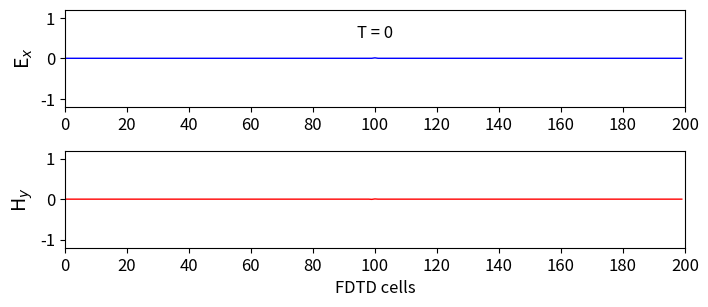
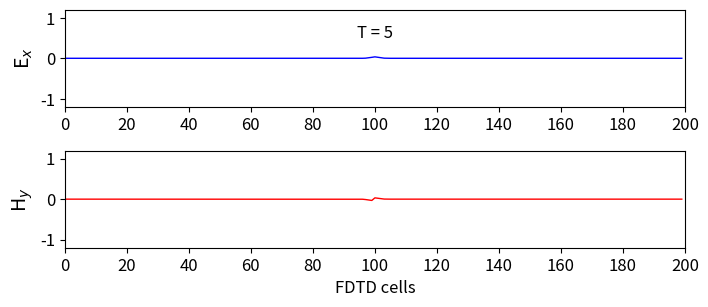
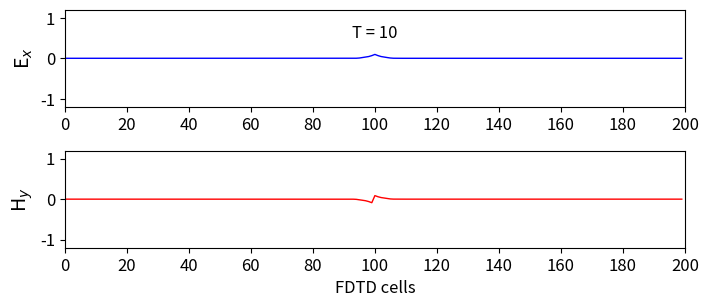
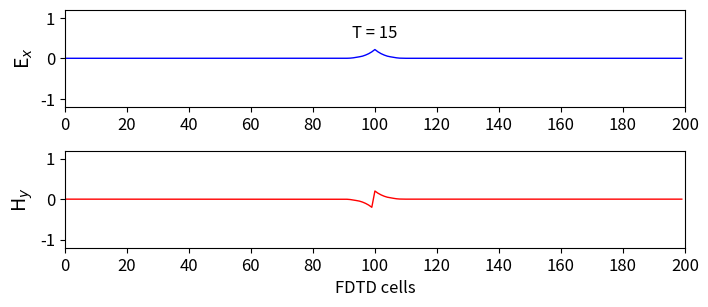
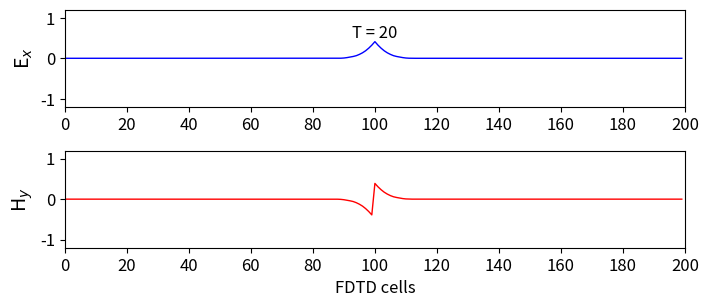
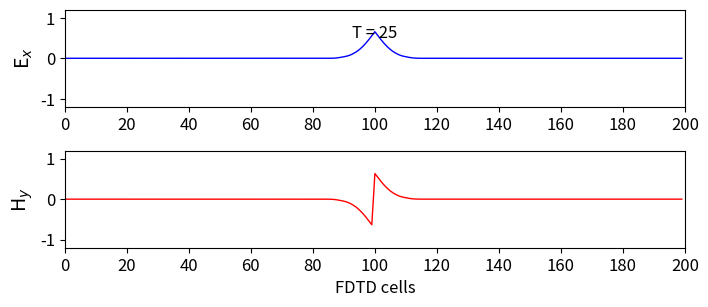
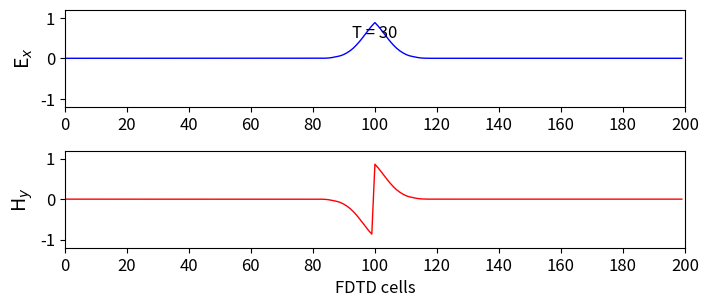
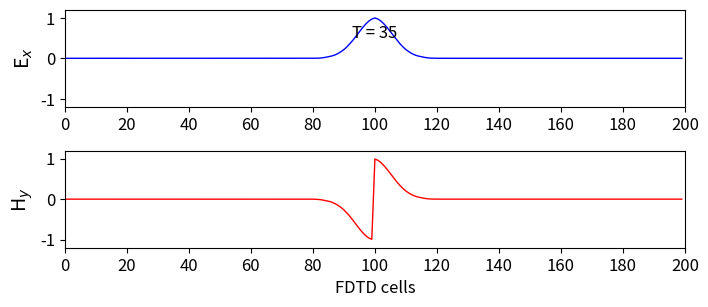
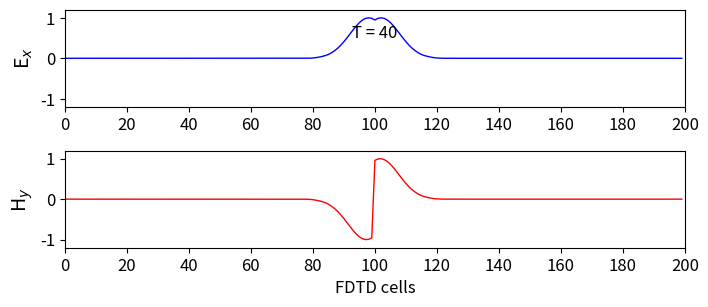
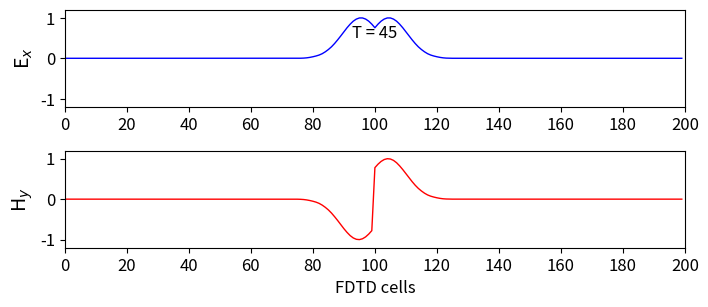
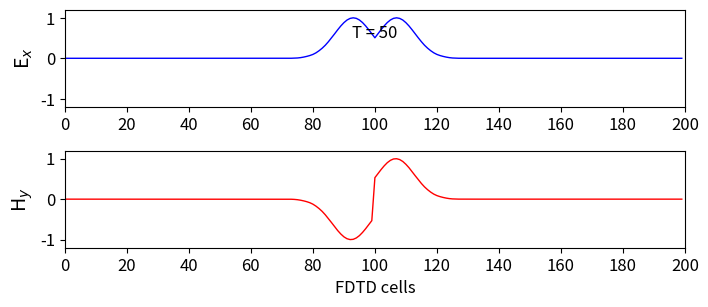
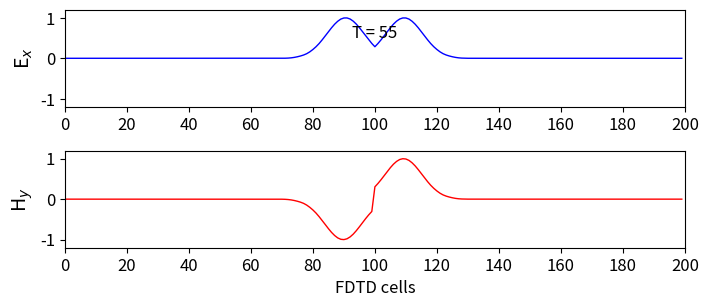
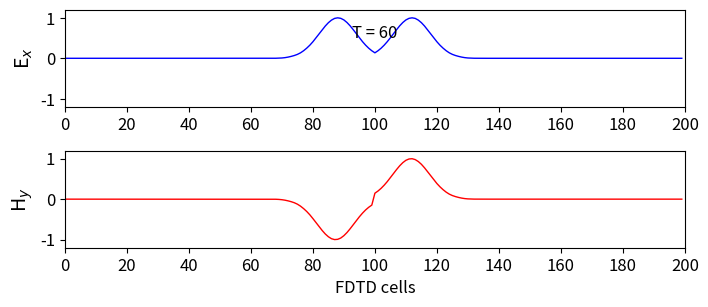
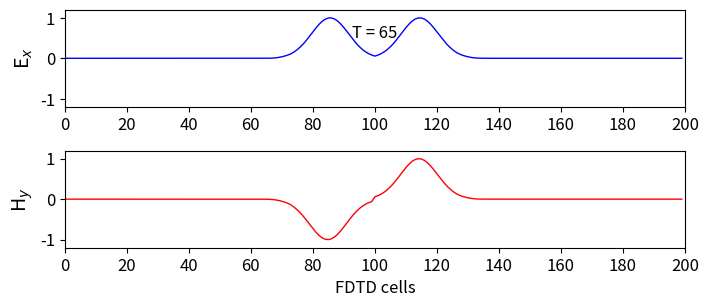
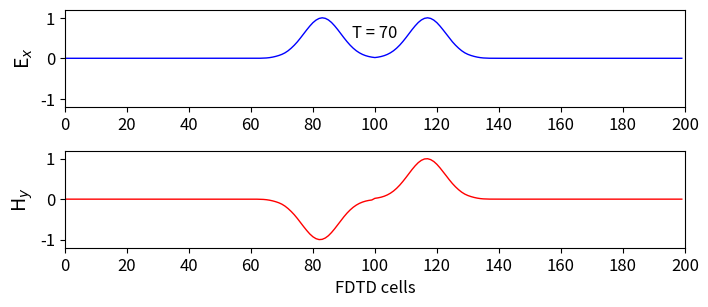
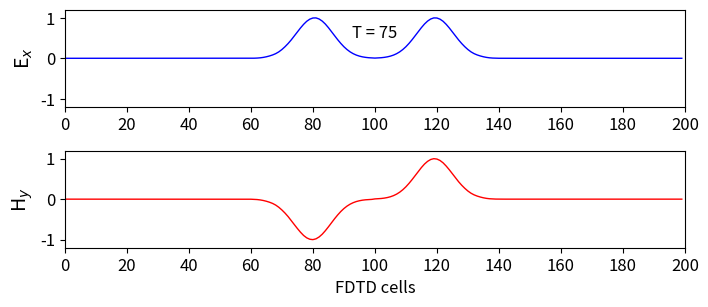

Python code for these plots, in order:
# FDTD-1D with single E-field source
# Faris Abualnaja
# 2024-07-26

# Imports
import numpy as np
import matplotlib.pyplot as plt
from matplotlib.animation import PillowWriter

# Define Constants

# Size of simulation domain in space and time
k_max       = 200              # 200 cells
n_max       = 400              # 400 time stamps
k_source    = int(k_max/2)     # Location of source in space (half way)

# Constants
mu_0    = 1.25663706e-6         # Permeability of free space (magnetic constant)
eps_0   = 8.85418782e-12        # Permitivitty of free space (electric constant)
c_0     = 1/np.sqrt(mu_0*eps_0) # Speed of light in a vacuum (2.99792458e8)

# Define our electric and magnetic fields (wave propagates in y-direction)
Ex = np.zeros(k_max) # Electric field propagating in the x-direction
Hz = np.zeros(k_max) # Magnetic field propagating in the z-direction

# Electric and magnetic field source
def Source_Function(t):
    # Source parameters: t is an integer, the time step
    spread  = 12       # Width (300 time steps) of Gaussian pulse
    t_0     = spread*3 # Delay (offset of Gaussian pulse)

    # Function returns a Gaussian pulse
    return np.exp(-0.5 * ((t_0 - t) / spread) ** 2)

# Setting up figure
fig = plt.figure(figsize=(8,3.5))

# Setting up animation
metadata    = dict(title='FDTD-1D Simulation', artist='Faris-Abualnaja')
writer      = PillowWriter(fps=15, metadata=metadata)

# Simulation and animation creation loop
with writer.saving(fig, 'FDTD-1D-1b-i.gif', 100):
    # Time loop
    for n in range(n_max):

        # Update electric field
        for k in range(1, k_max):
            Ex[k] = Ex[k] + 0.5*(Hz[k-1] - Hz[k])

        # Electric field source
        pulse           = Source_Function(n)
        Ex[k_source]    = pulse

        # Update magnetic field
        for k in range(k_max-1):
            Hz[k] = Hz[k] + 0.5*(Ex[k] - Ex[k+1])

        # Plotting
        if n % 5 == 0: # Frame rate
            plt.rcParams['font.size'] = 12
            # Plot the E-field
            plt.subplot(211)
            plt.plot(Ex, color='b', linewidth=1)
            # Plot parameters
            plt.ylabel('E$_x$', fontsize='14')
            plt.xticks(np.arange(0, 201, step=20))
            plt.xlim(0, 200)
            plt.yticks(np.arange(-1, 1.2, step=1))
            plt.ylim(-1.2, 1.2)
            plt.text(100, 0.5, 'T = {}'.format(n),
            horizontalalignment='center')
            
            # Plot H-field
            plt.subplot(212)
            plt.plot(Hz, color='r', linewidth=1)
            #Plot parameters
            plt.ylabel('H$_y$', fontsize='14')
            plt.xlabel('FDTD cells')
            plt.xticks(np.arange(0, 201, step=20))
            plt.xlim(0, 200)
            plt.yticks(np.arange(-1, 1.2, step=1))
            plt.ylim(-1.2, 1.2)
            plt.subplots_adjust(bottom=0.2, hspace=0.45)
            
            # Capture the plot for creating gif
            writer.grab_frame()
            # Clear figure for next capture
            plt.clf()
